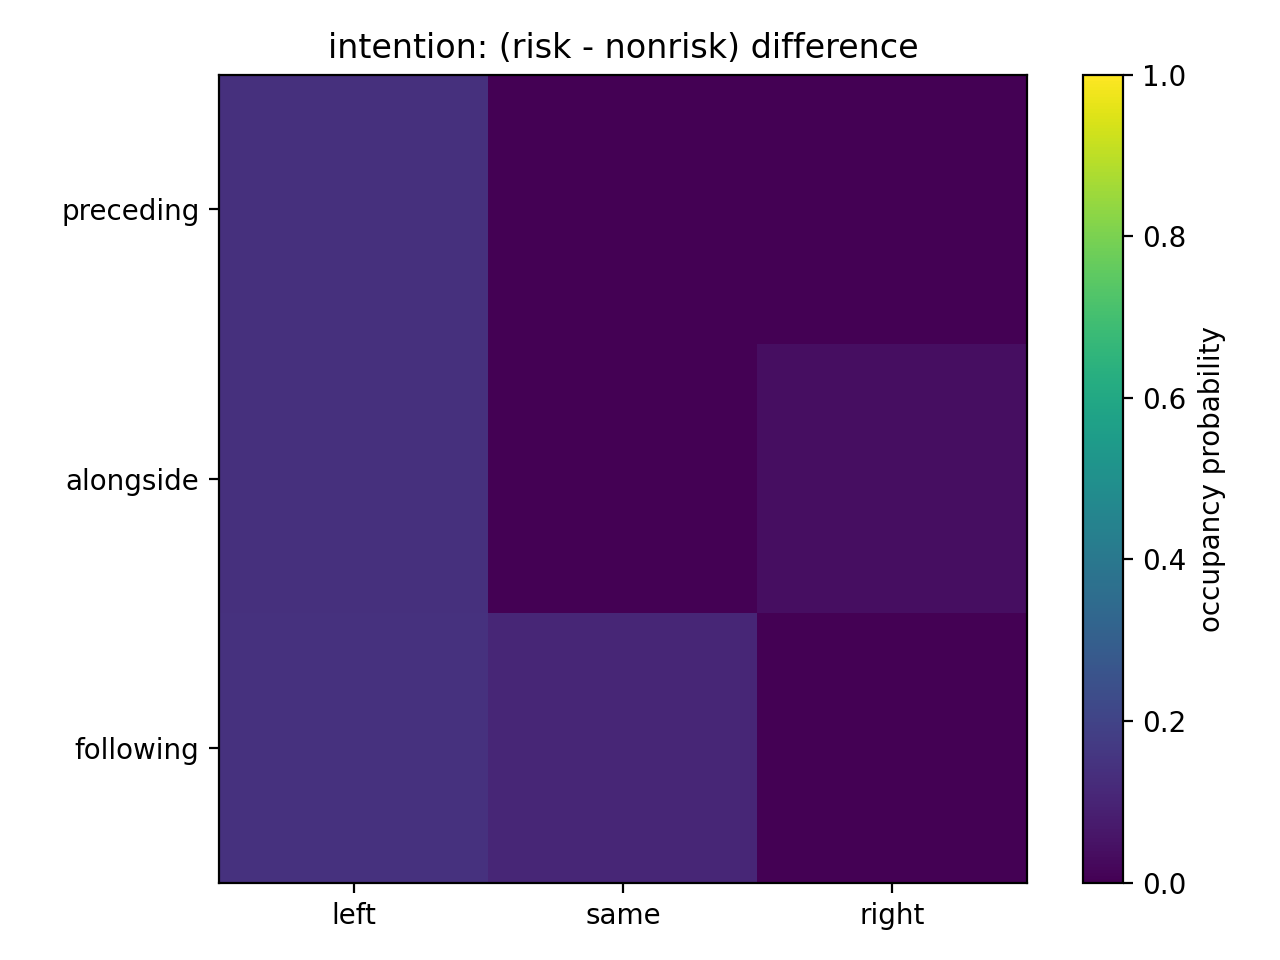

The table this chart was drawn from, first rows:
0.139605, -0.102147, -0.109030
0.1397, 0.000000, 0.03749
0.144, 0.1084, -0.01399
